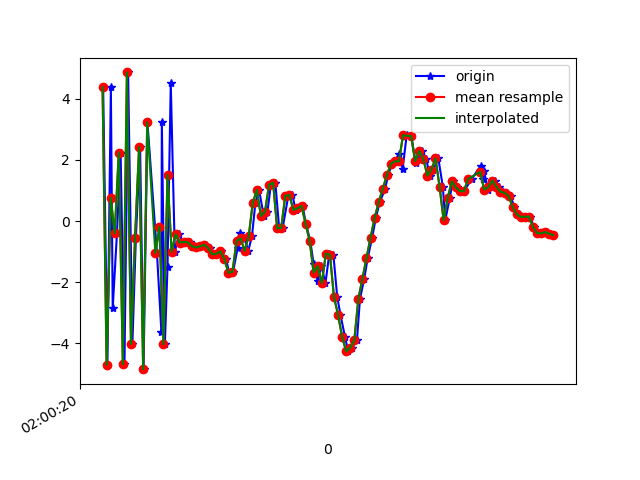

Source data for this figure (header and first rows):
1617760820763, 456457399697527, 4.3698273, 1.068814, 1.7796116
1617760820784, 456457418928297, -4.698, -1.039, 0.6012
1617760820801, 456457438159067, 4.379, 0.5762, -3.648
1617760820810, 456457457389837, -2.858, -0.7675, 6.362
1617760820831, 456457476620607, -0.3992, -0.09151, -7.839
1617760820849, 456457495851377, 2.238, 0.186, 7.787
1617760820868, 456457515082147, -4.677, -0.8687, -4.346
1617760820886, 456457534312917, 4.856, 0.842, 0.07617
1617760820907, 456457553543687, -4.012, -0.7765, 5.508
1617760820924, 456457572774457, -0.5679, 0.08566, -7.686
1617760820945, 456457592005227, 2.423, 0.8353, 7.079
1617760820962, 456457611235997, -4.84, -0.756, -1.633
1617760820981, 456457630466767, 3.226, 1.073, -3.68
1617760821028, 456457649697537, -1.043, 0.02584, 7.844
1617760821050, 456457668928307, -3.639, 0.08301, -6.632
1617760821052, 456457688159077, 3.251, 1.21, 1.443
1617760821067, 456457707389847, -4.022, -0.33, 5.526
1617760821080, 456457726620617, -1.49, 0.6453, -7.691
1617760821096, 456457745851387, 4.498, 0.7748, 4.937
1617760821116, 456457765082157, -1.001, 0.6505, -3.465
1617760821137, 456457784312927, -0.4276, 0.7222, 0.8937
1617760821155, 456457803543697, -0.7027, 0.519, 0.7247
1617760821171, 456457822774467, -0.6822, 0.513, 0.5039
1617760821190, 456457842005237, -0.696, 0.6148, 0.5127
1617760821210, 456457861236007, -0.8222, 0.3922, 0.6665
1617760821229, 456457880466777, -0.8643, 0.4712, 0.5941
1617760821248, 456457899697547, -0.8271, 0.5766, 0.4972
1617760821268, 456457918928317, -0.7722, 0.7112, 0.607
1617760821287, 456457938159087, -0.8857, 0.6589, 0.5777
1617760821305, 456457957389857, -1.085, 0.687, 0.5134
1617760821327, 456457976620627, -1.071, 0.7983, 0.5554
1617760821343, 456457995851397, -0.9867, 0.8143, 0.3758
1617760821368, 456458015082167, -1.242, 0.5528, 0.8764
1617760821384, 456458034312937, -1.686, 0.8568, 1.245
1617760821403, 456458053543707, -1.654, 1.9, 0.5587
1617760821425, 456458072774477, -0.8915, 2.929, -0.4546
1617760821439, 456458092005247, -0.4048, 3.248, -0.8723
1617760821459, 456458111236017, -0.5681, 2.999, -0.01529
1617760821478, 456458130466787, -0.9718, 2.788, 0.453
1617760821496, 456458149697557, -0.4915, 2.628, 0.3419
1617760821513, 456458168928327, 0.6007, 2.025, 0.03386
1617760821531, 456458188159097, 1.015, 1.288, 0.29
1617760821554, 456458207389867, 0.166, -0.0519, 0.2521
1617760821572, 456458226620637, 0.2962, -0.5295, -0.1144
1617760821589, 456458245851407, 1.184, -1.924, -0.7027
1617760821611, 456458265082177, 1.253, -2.211, -0.7491
1617760821630, 456458284312947, -0.2377, -2.191, -0.9737
1617760821647, 456458303543717, -0.2286, -2.178, -1.668
1617760821675, 456458322774487, 0.8213, -1.955, -2.625
1617760821695, 456458342005257, 0.853, -1.6, -3.195
1617760821711, 456458361236027, 0.3608, -0.8661, -3.064
1617760821724, 456458380466797, 0.4162, -0.903, -3.276
1617760821745, 456458399816299, 0.4977, -1.425, -3.679
1617760821762, 456458419047069, -0.08938, -1.396, -4.165
1617760821783, 456458438277839, -0.647, -0.02077, -4.945
1617760821800, 456458457508609, -1.419, 0.788, -4.906
1617760821819, 456458476739379, -1.949, 0.3216, -4.517
1617760821838, 456458495970149, -1.471, -0.8726, -2.604
1617760821858, 456458515200919, -2.032, -1.914, -2.409
1617760821877, 456458534431689, -1.061, -0.6047, -1.099
1617760821897, 456458553662459, -1.102, -0.7717, 0.8061
... 56 more rows
